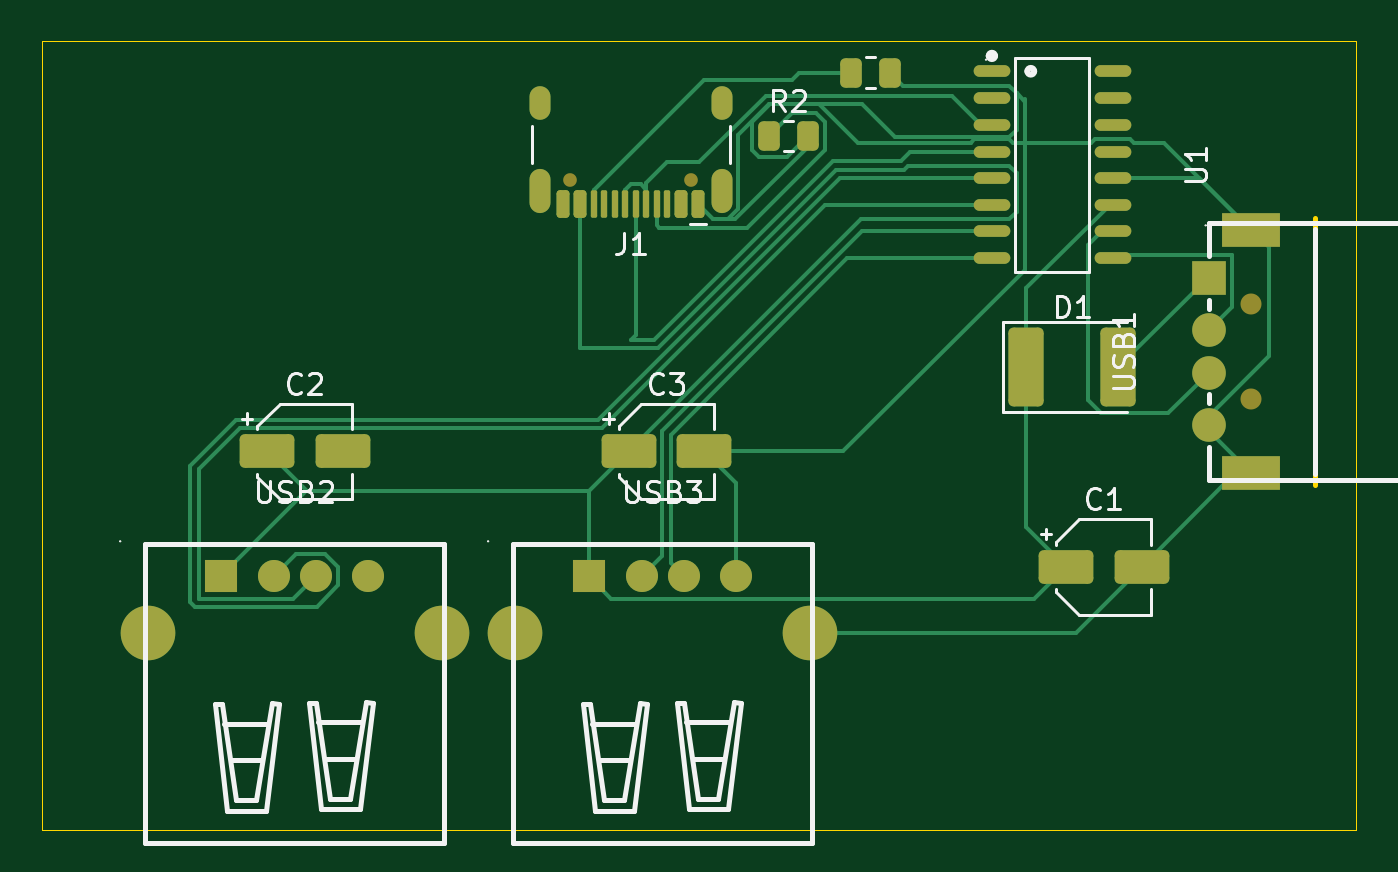
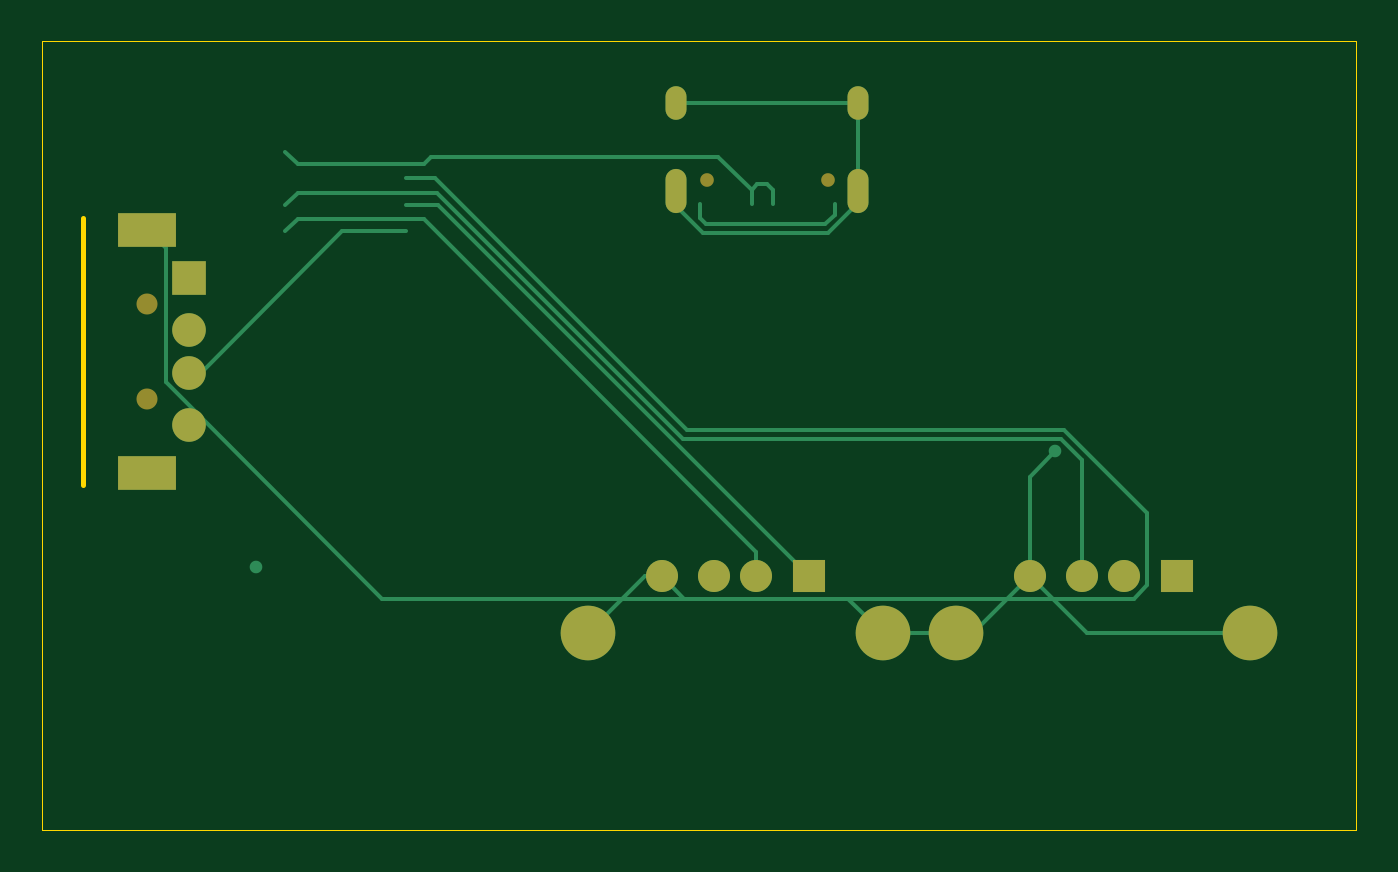
Circuit board: 9 layer files. Board 62.5 x 37.5 mm.
- bottom_copper: usb hub-B_Cu.gbr (5505 bytes)
- bottom_mask: usb hub-B_Mask.gbr (1491 bytes)
- paste: usb hub-B_Paste.gbr (452 bytes)
- bottom_silk: usb hub-B_Silkscreen.gbr (453 bytes)
- outline: usb hub-Edge_Cuts.gbr (735 bytes)
- top_copper: usb hub-F_Cu.gbr (14416 bytes)
- top_mask: usb hub-F_Mask.gbr (3863 bytes)
- paste: usb hub-F_Paste.gbr (2842 bytes)
- top_silk: usb hub-F_Silkscreen.gbr (22170 bytes)

=== bottom_copper: usb hub-B_Cu.gbr ===
%TF.GenerationSoftware,KiCad,Pcbnew,10.0.3*%
%TF.CreationDate,2026-06-24T18:19:03+05:30*%
%TF.ProjectId,usb hub,75736220-6875-4622-9e6b-696361645f70,rev?*%
%TF.SameCoordinates,Original*%
%TF.FileFunction,Copper,L2,Bot*%
%TF.FilePolarity,Positive*%
%FSLAX46Y46*%
G04 Gerber Fmt 4.6, Leading zero omitted, Abs format (unit mm)*
G04 Created by KiCad (PCBNEW 10.0.3) date 2026-09-24 18:19:03*
%MOMM*%
%LPD*%
G01*
G04 APERTURE LIST*
%TA.AperFunction,ComponentPad*%
%ADD10O,1.000000X2.100000*%
%TD*%
%TA.AperFunction,ComponentPad*%
%ADD11O,1.000000X1.600000*%
%TD*%
%TA.AperFunction,ComponentPad*%
%ADD12R,1.524000X1.524000*%
%TD*%
%TA.AperFunction,ComponentPad*%
%ADD13C,1.524000*%
%TD*%
%TA.AperFunction,ComponentPad*%
%ADD14C,2.600000*%
%TD*%
%TA.AperFunction,ComponentPad*%
%ADD15R,1.600000X1.600000*%
%TD*%
%TA.AperFunction,ComponentPad*%
%ADD16C,1.600000*%
%TD*%
%TA.AperFunction,ComponentPad*%
%ADD17R,2.800000X1.600000*%
%TD*%
%TA.AperFunction,ViaPad*%
%ADD18C,0.600000*%
%TD*%
%TA.AperFunction,Conductor*%
%ADD19C,0.200000*%
%TD*%
G04 APERTURE END LIST*
D10*
%TO.P,J1,SH,SHIELD_SH*%
%TO.N,unconnected-(J1-SHIELD-PadSH)*%
X142320000Y-77605000D03*
D11*
X142320000Y-73425000D03*
D10*
X133680000Y-77605000D03*
D11*
X133680000Y-73425000D03*
%TD*%
D12*
%TO.P,USB3,1,VCC_1*%
%TO.N,+5V*%
X136017500Y-95937500D03*
D13*
%TO.P,USB3,2,D-_2*%
%TO.N,Net-(U1-DM1)*%
X138517500Y-95937500D03*
%TO.P,USB3,3,D+_3*%
%TO.N,Net-(U1-DP1)*%
X140517500Y-95937500D03*
%TO.P,USB3,4,GND_4*%
%TO.N,GND*%
X143017500Y-95937500D03*
D14*
%TO.P,USB3,5,5_5*%
X146517500Y-98637500D03*
%TO.P,USB3,6,6_6*%
X132517500Y-98637500D03*
%TD*%
D12*
%TO.P,USB2,1,VCC_1*%
%TO.N,+5V*%
X118517500Y-95937500D03*
D13*
%TO.P,USB2,2,D-_2*%
%TO.N,Net-(U1-DM2)*%
X121017500Y-95937500D03*
%TO.P,USB2,3,D+_3*%
%TO.N,Net-(U1-DP2)*%
X123017500Y-95937500D03*
%TO.P,USB2,4,GND_4*%
%TO.N,GND*%
X125517500Y-95937500D03*
D14*
%TO.P,USB2,5,5_5*%
X129017500Y-98637500D03*
%TO.P,USB2,6,6_6*%
X115017500Y-98637500D03*
%TD*%
D15*
%TO.P,USB1,1,VCC_1*%
%TO.N,Net-(D1-A)*%
X165500000Y-81750000D03*
D16*
%TO.P,USB1,2,D-_2*%
%TO.N,Net-(U1-DM)*%
X165500000Y-84250000D03*
%TO.P,USB1,3,D+_3*%
%TO.N,Net-(U1-DP)*%
X165500000Y-86250000D03*
%TO.P,USB1,4,GND_4*%
%TO.N,GND*%
X165500000Y-88750000D03*
D17*
%TO.P,USB1,5,5_5*%
X167500000Y-79450000D03*
%TO.P,USB1,6,6_6*%
X167500000Y-91050000D03*
%TD*%
D18*
%TO.N,GND*%
X124300000Y-90000000D03*
X162300000Y-95500000D03*
%TD*%
%TO.N,+5V*%
D19*
X153685000Y-78270000D02*
X136017500Y-95937500D01*
X155180000Y-78270000D02*
X153685000Y-78270000D01*
%TO.N,GND*%
X125517500Y-95937500D02*
X125517500Y-91217500D01*
X122817500Y-98637500D02*
X115017500Y-98637500D01*
X166600000Y-86705635D02*
X166600000Y-80350000D01*
X141955000Y-97000000D02*
X134155000Y-97000000D01*
X120577605Y-96999500D02*
X156306135Y-96999500D01*
X129017500Y-98637500D02*
X128217500Y-98637500D01*
X134800000Y-78735552D02*
X134800000Y-78245000D01*
X141200000Y-78894999D02*
X140899999Y-79195000D01*
X128217500Y-98637500D02*
X125517500Y-95937500D01*
X155180000Y-77000000D02*
X153823628Y-77000000D01*
X135259448Y-79195000D02*
X134800000Y-78735552D01*
X156306135Y-96999500D02*
X166600000Y-86705635D01*
X119955500Y-96377395D02*
X120577605Y-96999500D01*
X153823628Y-77000000D02*
X141823628Y-89000000D01*
X119955500Y-92930285D02*
X119955500Y-96377395D01*
X141200000Y-78245000D02*
X141200000Y-78894999D01*
X143817500Y-95937500D02*
X143017500Y-95937500D01*
X125517500Y-91217500D02*
X124300000Y-90000000D01*
X143017500Y-95937500D02*
X141955000Y-97000000D01*
X123885785Y-89000000D02*
X119955500Y-92930285D01*
X146517500Y-98637500D02*
X143817500Y-95937500D01*
X125517500Y-95937500D02*
X122817500Y-98637500D01*
X140899999Y-79195000D02*
X135259448Y-79195000D01*
X132517500Y-98637500D02*
X129017500Y-98637500D01*
X134155000Y-97000000D02*
X132517500Y-98637500D01*
X166600000Y-80350000D02*
X167500000Y-79450000D01*
X141823628Y-89000000D02*
X123885785Y-89000000D01*
%TO.N,Net-(U1-DP3)*%
X138750000Y-77562590D02*
X140332346Y-75980244D01*
X160340000Y-76320000D02*
X160920000Y-75740000D01*
X137750000Y-77562590D02*
X137750000Y-78245000D01*
X140332346Y-75980244D02*
X154007500Y-75980244D01*
X138482410Y-77295000D02*
X138017590Y-77295000D01*
X138750000Y-77562590D02*
X138482410Y-77295000D01*
X138017590Y-77295000D02*
X137750000Y-77562590D01*
X138750000Y-78245000D02*
X138750000Y-77562590D01*
X154007500Y-75980244D02*
X154347256Y-76320000D01*
X154347256Y-76320000D02*
X160340000Y-76320000D01*
%TO.N,unconnected-(J1-SHIELD-PadSH)*%
X133680000Y-77605000D02*
X133680000Y-78181237D01*
X142320000Y-73425000D02*
X133680000Y-73425000D01*
X142320000Y-78340685D02*
X142320000Y-77605000D01*
X133680000Y-73425000D02*
X133680000Y-77605000D01*
X133680000Y-78181237D02*
X135093763Y-79595000D01*
X141065685Y-79595000D02*
X142320000Y-78340685D01*
X135093763Y-79595000D02*
X141065685Y-79595000D01*
%TO.N,Net-(U1-DM1)*%
X154347256Y-78960000D02*
X138517500Y-94789756D01*
X138517500Y-94789756D02*
X138517500Y-95937500D01*
X160920000Y-79540000D02*
X160340000Y-78960000D01*
X160340000Y-78960000D02*
X154347256Y-78960000D01*
%TO.N,Net-(U1-DP2)*%
X123017500Y-90433971D02*
X123017500Y-95937500D01*
X124051471Y-89400000D02*
X123017500Y-90433971D01*
X160340000Y-77690000D02*
X153699314Y-77690000D01*
X153699314Y-77690000D02*
X141989314Y-89400000D01*
X160920000Y-78270000D02*
X160340000Y-77690000D01*
X141989314Y-89400000D02*
X124051471Y-89400000D01*
%TO.N,Net-(U1-DP)*%
X164937256Y-86250000D02*
X165500000Y-86250000D01*
X158227256Y-79540000D02*
X164937256Y-86250000D01*
X155180000Y-79540000D02*
X158227256Y-79540000D01*
%TD*%
M02*

=== bottom_mask: usb hub-B_Mask.gbr ===
%TF.GenerationSoftware,KiCad,Pcbnew,10.0.3*%
%TF.CreationDate,2026-06-24T18:19:03+05:30*%
%TF.ProjectId,usb hub,75736220-6875-4622-9e6b-696361645f70,rev?*%
%TF.SameCoordinates,Original*%
%TF.FileFunction,Soldermask,Bot*%
%TF.FilePolarity,Negative*%
%FSLAX46Y46*%
G04 Gerber Fmt 4.6, Leading zero omitted, Abs format (unit mm)*
G04 Created by KiCad (PCBNEW 10.0.3) date 2026-09-24 18:19:03*
%MOMM*%
%LPD*%
G01*
G04 APERTURE LIST*
%ADD10C,0.650000*%
%ADD11O,1.000000X2.100000*%
%ADD12O,1.000000X1.600000*%
%ADD13R,1.524000X1.524000*%
%ADD14C,1.524000*%
%ADD15C,2.600000*%
%ADD16C,1.000000*%
%ADD17R,1.600000X1.600000*%
%ADD18C,1.600000*%
%ADD19R,2.800000X1.600000*%
G04 APERTURE END LIST*
D10*
%TO.C,J1*%
X140890000Y-77105000D03*
X135110000Y-77105000D03*
D11*
X142320000Y-77605000D03*
D12*
X142320000Y-73425000D03*
D11*
X133680000Y-77605000D03*
D12*
X133680000Y-73425000D03*
%TD*%
D13*
%TO.C,USB3*%
X136017500Y-95937500D03*
D14*
X138517500Y-95937500D03*
X140517500Y-95937500D03*
X143017500Y-95937500D03*
D15*
X146517500Y-98637500D03*
X132517500Y-98637500D03*
%TD*%
D13*
%TO.C,USB2*%
X118517500Y-95937500D03*
D14*
X121017500Y-95937500D03*
X123017500Y-95937500D03*
X125517500Y-95937500D03*
D15*
X129017500Y-98637500D03*
X115017500Y-98637500D03*
%TD*%
D16*
%TO.C,USB1*%
X167500000Y-87500000D03*
X167500000Y-83000000D03*
D17*
X165500000Y-81750000D03*
D18*
X165500000Y-84250000D03*
X165500000Y-86250000D03*
X165500000Y-88750000D03*
D19*
X167500000Y-79450000D03*
X167500000Y-91050000D03*
%TD*%
M02*

=== paste: usb hub-B_Paste.gbr ===
%TF.GenerationSoftware,KiCad,Pcbnew,10.0.3*%
%TF.CreationDate,2026-06-24T18:19:03+05:30*%
%TF.ProjectId,usb hub,75736220-6875-4622-9e6b-696361645f70,rev?*%
%TF.SameCoordinates,Original*%
%TF.FileFunction,Paste,Bot*%
%TF.FilePolarity,Positive*%
%FSLAX46Y46*%
G04 Gerber Fmt 4.6, Leading zero omitted, Abs format (unit mm)*
G04 Created by KiCad (PCBNEW 10.0.3) date 2026-09-24 18:19:03*
%MOMM*%
%LPD*%
G01*
G04 APERTURE LIST*
G04 APERTURE END LIST*
M02*

=== bottom_silk: usb hub-B_Silkscreen.gbr ===
%TF.GenerationSoftware,KiCad,Pcbnew,10.0.3*%
%TF.CreationDate,2026-06-24T18:19:03+05:30*%
%TF.ProjectId,usb hub,75736220-6875-4622-9e6b-696361645f70,rev?*%
%TF.SameCoordinates,Original*%
%TF.FileFunction,Legend,Bot*%
%TF.FilePolarity,Positive*%
%FSLAX46Y46*%
G04 Gerber Fmt 4.6, Leading zero omitted, Abs format (unit mm)*
G04 Created by KiCad (PCBNEW 10.0.3) date 2026-09-24 18:19:03*
%MOMM*%
%LPD*%
G01*
G04 APERTURE LIST*
G04 APERTURE END LIST*
M02*

=== outline: usb hub-Edge_Cuts.gbr ===
%TF.GenerationSoftware,KiCad,Pcbnew,10.0.3*%
%TF.CreationDate,2026-06-24T18:19:03+05:30*%
%TF.ProjectId,usb hub,75736220-6875-4622-9e6b-696361645f70,rev?*%
%TF.SameCoordinates,Original*%
%TF.FileFunction,Profile,NP*%
%FSLAX46Y46*%
G04 Gerber Fmt 4.6, Leading zero omitted, Abs format (unit mm)*
G04 Created by KiCad (PCBNEW 10.0.3) date 2026-09-24 18:19:03*
%MOMM*%
%LPD*%
G01*
G04 APERTURE LIST*
%TA.AperFunction,Profile*%
%ADD10C,0.050000*%
%TD*%
%TA.AperFunction,Profile*%
%ADD11C,0.250000*%
%TD*%
G04 APERTURE END LIST*
D10*
X110000000Y-70500000D02*
X172500000Y-70500000D01*
X172500000Y-108000000D01*
X110000000Y-108000000D01*
X110000000Y-70500000D01*
%TO.C,USB1*%
D11*
X170560000Y-91600000D02*
X170560000Y-78900000D01*
%TD*%
M02*

=== top_copper: usb hub-F_Cu.gbr (14416 bytes, source omitted) ===
=== top_mask: usb hub-F_Mask.gbr ===
%TF.GenerationSoftware,KiCad,Pcbnew,10.0.3*%
%TF.CreationDate,2026-06-24T18:19:03+05:30*%
%TF.ProjectId,usb hub,75736220-6875-4622-9e6b-696361645f70,rev?*%
%TF.SameCoordinates,Original*%
%TF.FileFunction,Soldermask,Top*%
%TF.FilePolarity,Negative*%
%FSLAX46Y46*%
G04 Gerber Fmt 4.6, Leading zero omitted, Abs format (unit mm)*
G04 Created by KiCad (PCBNEW 10.0.3) date 2026-09-24 18:19:03*
%MOMM*%
%LPD*%
G01*
G04 APERTURE LIST*
G04 Aperture macros list*
%AMRoundRect*
0 Rectangle with rounded corners*
0 $1 Rounding radius*
0 $2 $3 $4 $5 $6 $7 $8 $9 X,Y pos of 4 corners*
0 Add a 4 corners polygon primitive as box body*
4,1,4,$2,$3,$4,$5,$6,$7,$8,$9,$2,$3,0*
0 Add four circle primitives for the rounded corners*
1,1,$1+$1,$2,$3*
1,1,$1+$1,$4,$5*
1,1,$1+$1,$6,$7*
1,1,$1+$1,$8,$9*
0 Add four rect primitives between the rounded corners*
20,1,$1+$1,$2,$3,$4,$5,0*
20,1,$1+$1,$4,$5,$6,$7,0*
20,1,$1+$1,$6,$7,$8,$9,0*
20,1,$1+$1,$8,$9,$2,$3,0*%
G04 Aperture macros list end*
%ADD10RoundRect,0.250000X-1.050000X-0.550000X1.050000X-0.550000X1.050000X0.550000X-1.050000X0.550000X0*%
%ADD11C,0.650000*%
%ADD12RoundRect,0.150000X0.150000X0.500000X-0.150000X0.500000X-0.150000X-0.500000X0.150000X-0.500000X0*%
%ADD13RoundRect,0.075000X0.075000X0.575000X-0.075000X0.575000X-0.075000X-0.575000X0.075000X-0.575000X0*%
%ADD14O,1.000000X2.100000*%
%ADD15O,1.000000X1.600000*%
%ADD16R,1.524000X1.524000*%
%ADD17C,1.524000*%
%ADD18C,2.600000*%
%ADD19RoundRect,0.250000X-0.587500X-1.625000X0.587500X-1.625000X0.587500X1.625000X-0.587500X1.625000X0*%
%ADD20RoundRect,0.250000X-0.262500X-0.450000X0.262500X-0.450000X0.262500X0.450000X-0.262500X0.450000X0*%
%ADD21C,1.000000*%
%ADD22R,1.600000X1.600000*%
%ADD23C,1.600000*%
%ADD24R,2.800000X1.600000*%
%ADD25O,1.745000X0.560000*%
G04 APERTURE END LIST*
D10*
%TO.C,C2*%
X120700000Y-90000000D03*
X124300000Y-90000000D03*
%TD*%
D11*
%TO.C,J1*%
X140890000Y-77105000D03*
X135110000Y-77105000D03*
D12*
X141200000Y-78245000D03*
X140400000Y-78245000D03*
D13*
X139250000Y-78245000D03*
X138250000Y-78245000D03*
X137750000Y-78245000D03*
X136750000Y-78245000D03*
D12*
X135600000Y-78245000D03*
X134800000Y-78245000D03*
X134800000Y-78245000D03*
X135600000Y-78245000D03*
D13*
X136250000Y-78245000D03*
X137250000Y-78245000D03*
X138750000Y-78245000D03*
X139750000Y-78245000D03*
D12*
X140400000Y-78245000D03*
X141200000Y-78245000D03*
D14*
X142320000Y-77605000D03*
D15*
X142320000Y-73425000D03*
D14*
X133680000Y-77605000D03*
D15*
X133680000Y-73425000D03*
%TD*%
D16*
%TO.C,USB3*%
X136017500Y-95937500D03*
D17*
X138517500Y-95937500D03*
X140517500Y-95937500D03*
X143017500Y-95937500D03*
D18*
X146517500Y-98637500D03*
X132517500Y-98637500D03*
%TD*%
D10*
%TO.C,C1*%
X158700000Y-95500000D03*
X162300000Y-95500000D03*
%TD*%
D19*
%TO.C,D1*%
X156812500Y-86000000D03*
X161187500Y-86000000D03*
%TD*%
D20*
%TO.C,R2*%
X144587500Y-75000000D03*
X146412500Y-75000000D03*
%TD*%
%TO.C,R1*%
X148500000Y-72000000D03*
X150325000Y-72000000D03*
%TD*%
D16*
%TO.C,USB2*%
X118517500Y-95937500D03*
D17*
X121017500Y-95937500D03*
X123017500Y-95937500D03*
X125517500Y-95937500D03*
D18*
X129017500Y-98637500D03*
X115017500Y-98637500D03*
%TD*%
D10*
%TO.C,C3*%
X137900000Y-90000000D03*
X141500000Y-90000000D03*
%TD*%
D21*
%TO.C,USB1*%
X167500000Y-87500000D03*
X167500000Y-83000000D03*
D22*
X165500000Y-81750000D03*
D23*
X165500000Y-84250000D03*
X165500000Y-86250000D03*
X165500000Y-88750000D03*
D24*
X167500000Y-79450000D03*
X167500000Y-91050000D03*
%TD*%
D25*
%TO.C,U1*%
X155180000Y-71920000D03*
X155180000Y-73200000D03*
X155180000Y-74470000D03*
X155180000Y-75740000D03*
X155180000Y-77000000D03*
X155180000Y-78270000D03*
X155180000Y-79540000D03*
X155180000Y-80820000D03*
X160920000Y-80820000D03*
X160920000Y-79540000D03*
X160920000Y-78270000D03*
X160920000Y-77000000D03*
X160920000Y-75740000D03*
X160920000Y-74470000D03*
X160920000Y-73200000D03*
X160920000Y-71920000D03*
%TD*%
M02*

=== paste: usb hub-F_Paste.gbr (2842 bytes, source withheld) ===
=== top_silk: usb hub-F_Silkscreen.gbr (22170 bytes, source omitted) ===
